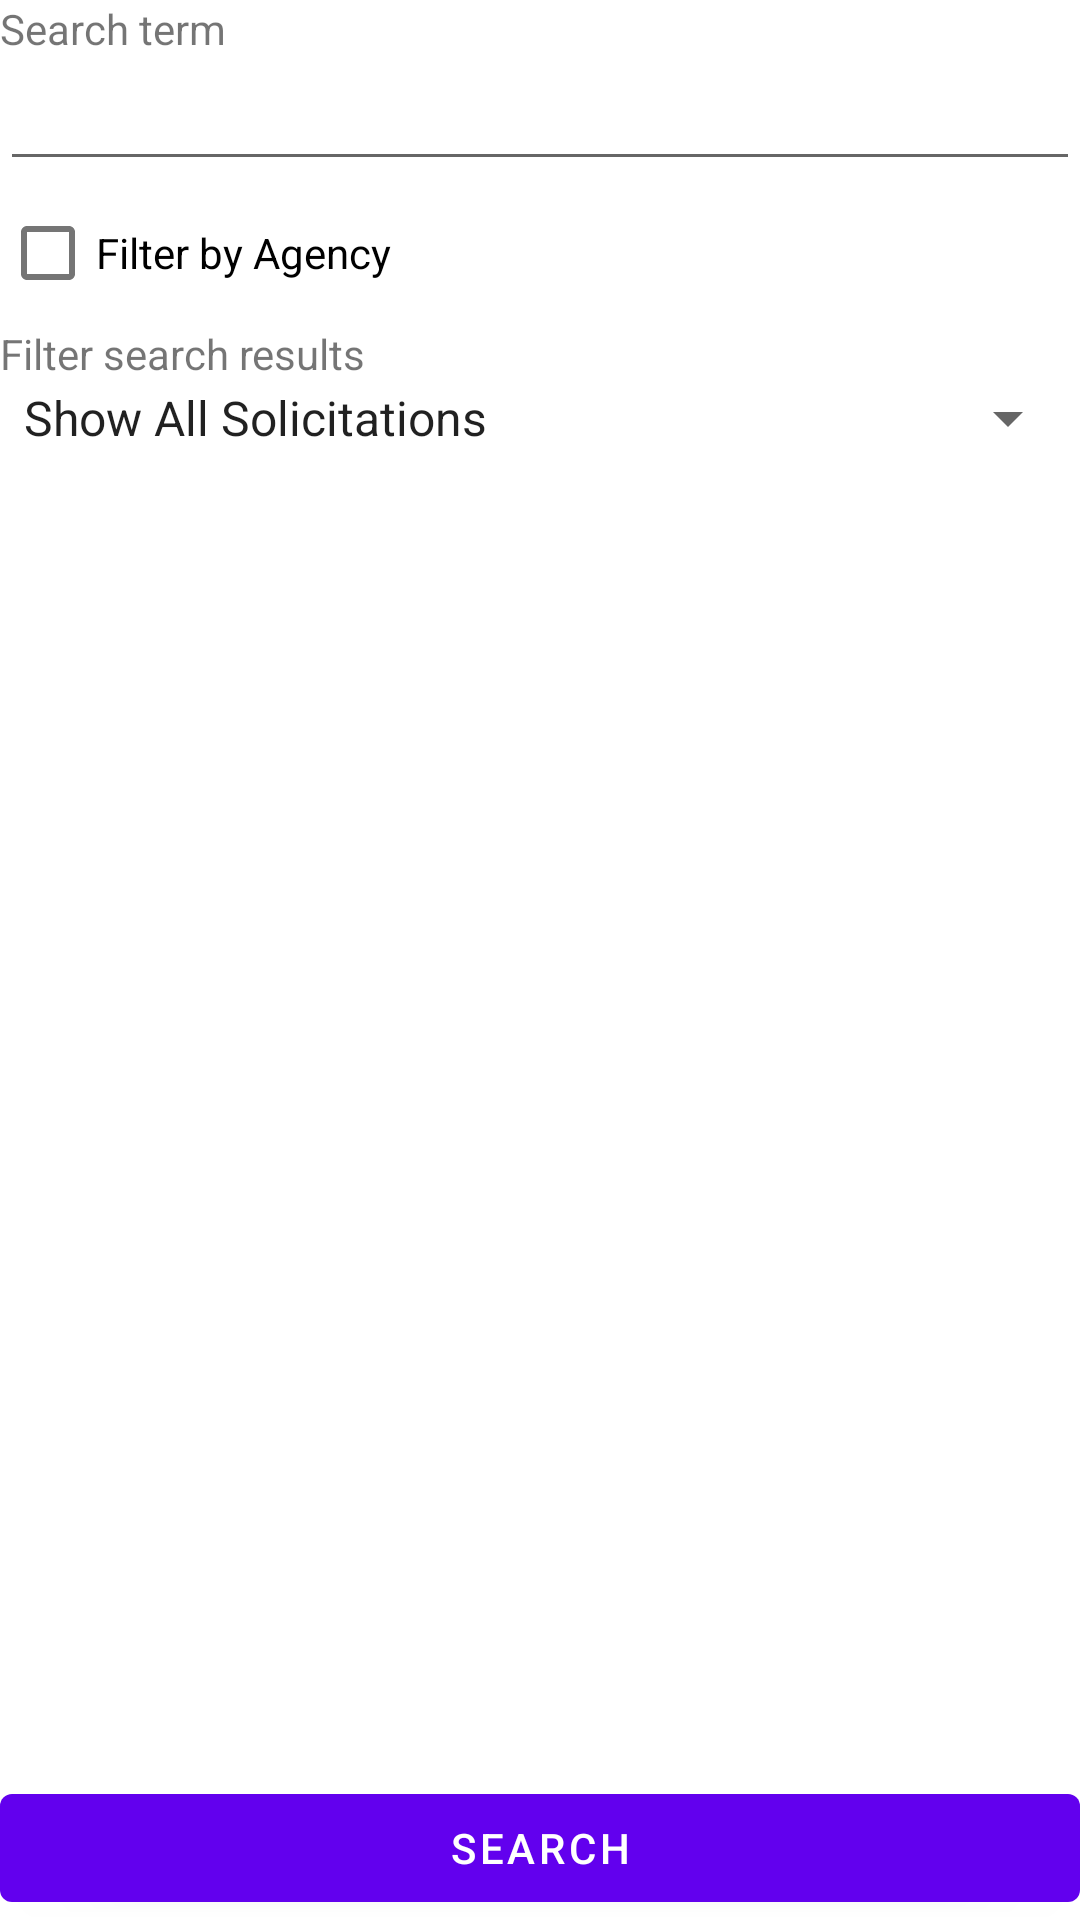

Write the Android layout XML for this screen, with the resource values it uses.
<!-- AndroidManifest.xml: fallback theme Theme.MaterialComponents.DayNight.NoActionBar -->
<!-- res/layout/solicitations_search_criteria.xml -->
<?xml version="1.0" encoding="utf-8"?>
<RelativeLayout
  xmlns:android="http://schemas.android.com/apk/res/android"
  android:layout_width="match_parent"
  android:layout_height="match_parent">
    
    <TextView android:id="@+id/solicitations_search_term_label"
        android:text="Search term"
        android:layout_width="match_parent"
        android:layout_height="wrap_content"
        />
    <EditText android:id="@+id/solicitations_search_term_field"
        android:layout_width="match_parent"
        android:layout_height="wrap_content"
        android:imeOptions="actionDone"
        android:inputType="text|textEmailAddress"
        android:layout_below="@id/solicitations_search_term_label"
        />
        
    <CheckBox android:id="@+id/solicitations_agency_checkbox"
        android:text="Filter by Agency"
        android:layout_width="match_parent"
        android:layout_height="wrap_content"
        android:layout_below="@id/solicitations_search_term_field"
        />
    <Spinner android:id="@+id/solicitations_agency_spinner"
        android:visibility="gone"
        android:entries="@array/agencies"
        android:layout_width="match_parent"
        android:layout_height="wrap_content"
        android:layout_below="@id/solicitations_agency_checkbox"
        />

    <TextView android:id="@+id/solicitations_filter_label"
        android:text="Filter search results"
        android:layout_width="match_parent"
        android:layout_height="wrap_content"
        android:layout_below="@id/solicitations_agency_spinner"
        />
    <Spinner android:id="@+id/solicitations_filter_spinner"
        android:entries="@array/solicitations_filter_options"
        android:layout_width="match_parent"
        android:layout_height="wrap_content"
        android:layout_below="@id/solicitations_filter_label"
        />
     
    <Button android:id="@+id/solicitations_search_button"
        android:text="Search"
        android:drawableLeft="@drawable/ic_btn_search"
        android:layout_gravity="bottom"
        android:layout_alignParentBottom="true"
        android:layout_width="match_parent"
        android:layout_height="wrap_content"
        />
</RelativeLayout>
<!-- resources referenced by this layout -->
<resources>
  <string-array name="agencies">
          <item>Dept. of Defense</item>
          <item>Dept. of Health and Human Services</item>
          <item>National Aeronautics and Space Administration</item>
          <item>National Science Foundation</item>
          <item>Dept. of Energy</item>
          <item>United States Dept. of Agriculture</item>
          <item>Environmental Protection Agency</item>
          <item>Dept. of Commerce</item>
          <item>Dept. of Education</item>
          <item>Dept. of Transportation</item>
          <item>Dept. of Homeland Security</item>
      </string-array>
  <string-array name="solicitations_filter_options">
          <item>Show All Solicitations</item>
          <item>Only Show Open Solicitations</item>
          <item>Only Show Closed Solicitations</item>
      </string-array>
</resources>
